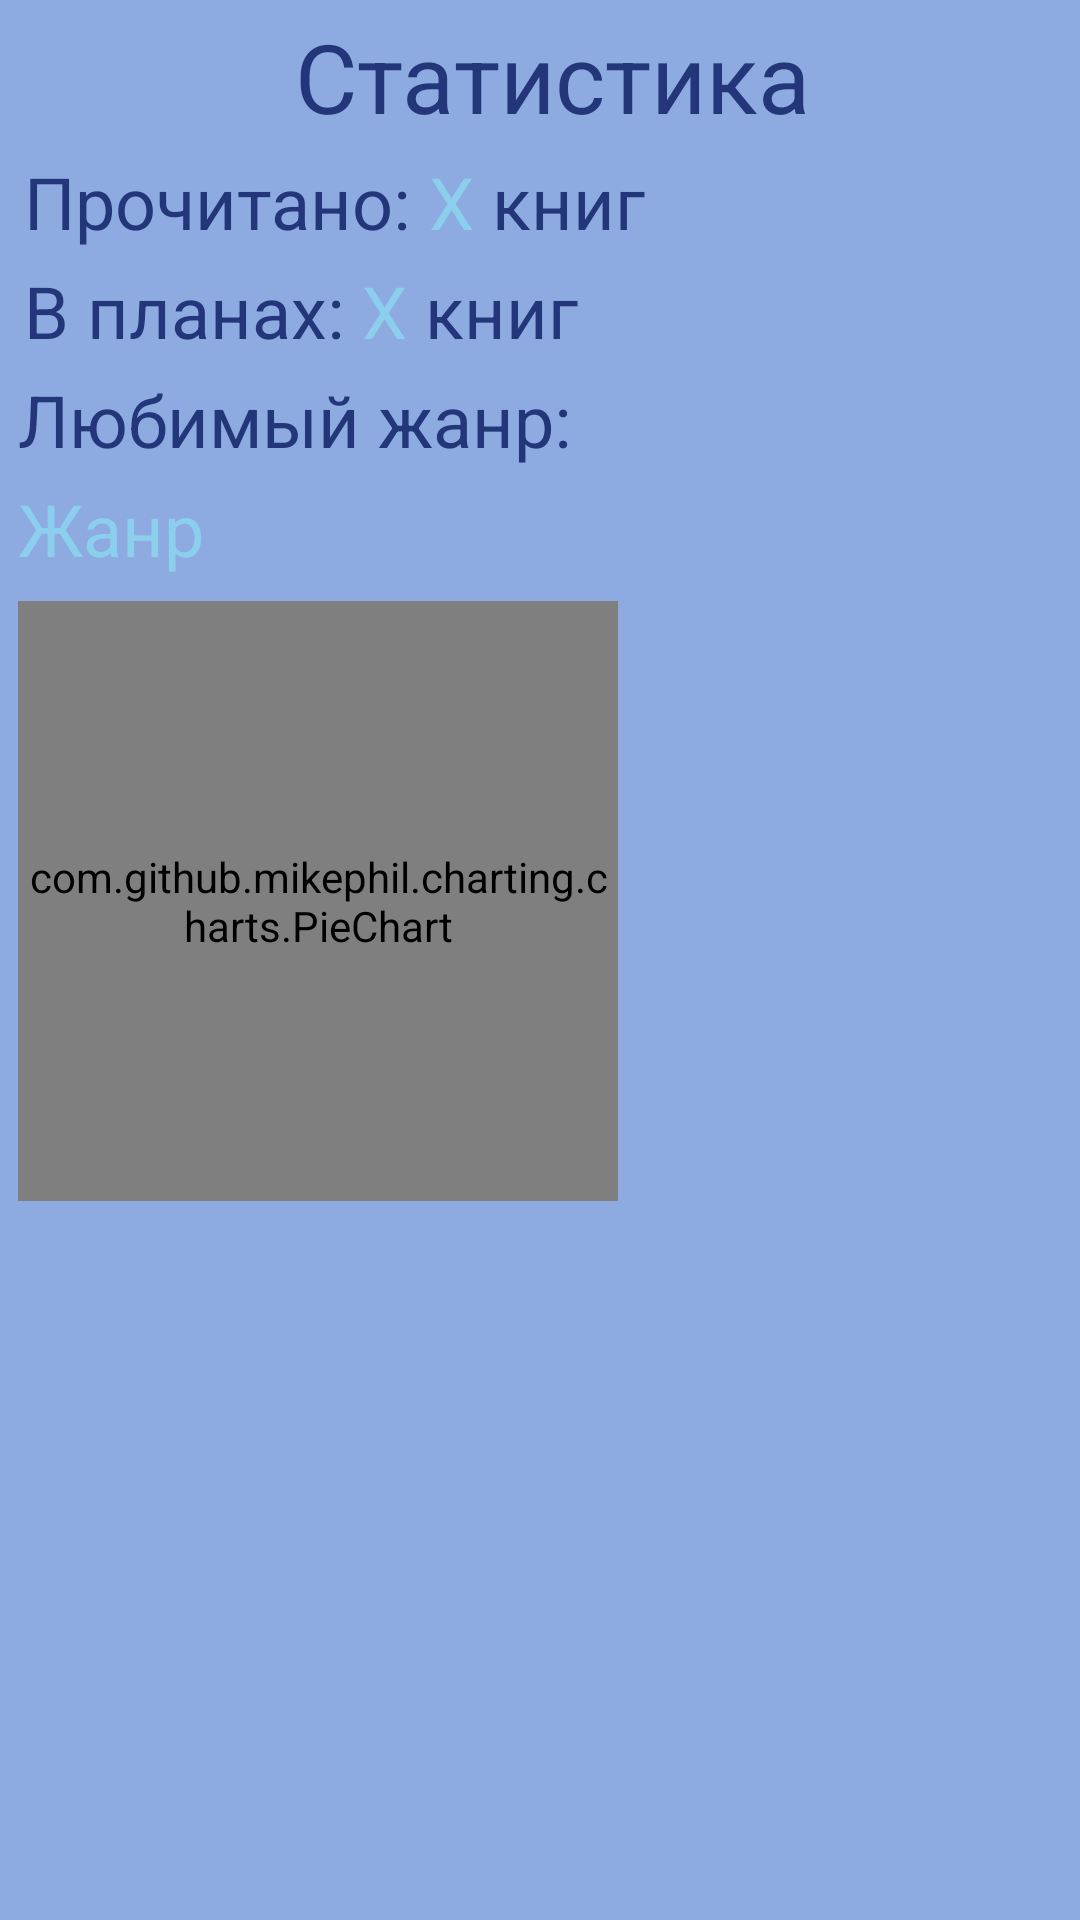

Write the Android layout XML for this screen, with the resource values it uses.
<!-- AndroidManifest.xml: application theme Theme.MyLib -->
<!-- res/layout/fragment_statistics.xml -->
<?xml version="1.0" encoding="utf-8"?>
<FrameLayout xmlns:android="http://schemas.android.com/apk/res/android"
    xmlns:tools="http://schemas.android.com/tools"
    android:layout_width="match_parent"
    android:layout_height="match_parent"
    xmlns:app="http://schemas.android.com/apk/res-auto"
    android:background="@color/back"
    tools:context=".StatisticsFragment">

    <androidx.core.widget.NestedScrollView
        android:layout_width="match_parent"
        android:layout_height="match_parent"
        android:fillViewport="true">

        <androidx.constraintlayout.widget.ConstraintLayout
            android:layout_width="match_parent"
            android:layout_height="match_parent">

            <TextView
                android:layout_width="wrap_content"
                android:layout_height="wrap_content"
                android:id="@+id/info_title"
                android:text="Статистика"
                app:layout_constraintLeft_toLeftOf="parent"
                app:layout_constraintRight_toRightOf="parent"
                android:textSize="32sp"
                app:layout_constraintTop_toTopOf="parent"
                android:layout_marginTop="4sp"
                android:layout_marginLeft="8sp"
                android:textColor="@color/dark"/>

            <TextView
                android:layout_width="wrap_content"
                android:layout_height="wrap_content"
                android:id="@+id/tv1"
                android:text="Прочитано:"
                app:layout_constraintLeft_toLeftOf="parent"
                android:textSize="24sp"
                app:layout_constraintTop_toBottomOf="@id/info_title"
                android:layout_marginTop="4sp"
                android:layout_marginLeft="8sp"
                android:textColor="@color/dark"/>

            <TextView
                android:layout_width="wrap_content"
                android:layout_height="wrap_content"
                android:id="@+id/cnt_already"
                android:text="X"
                app:layout_constraintLeft_toRightOf="@id/tv1"
                android:textSize="24sp"
                android:layout_marginLeft="6sp"
                app:layout_constraintTop_toBottomOf="@id/info_title"
                android:layout_marginTop="4sp"
                android:textColor="@color/blue"/>

            <TextView
                android:layout_width="wrap_content"
                android:layout_height="wrap_content"
                android:text="книг"
                app:layout_constraintLeft_toRightOf="@id/cnt_already"
                android:textSize="24sp"
                android:layout_marginLeft="6sp"
                app:layout_constraintTop_toBottomOf="@id/info_title"
                android:layout_marginTop="4sp"
                android:textColor="@color/dark"/>


            <TextView
                android:layout_width="wrap_content"
                android:layout_height="wrap_content"
                android:id="@+id/tv2"
                android:text="В планах:"
                app:layout_constraintLeft_toLeftOf="parent"
                android:textSize="24sp"
                app:layout_constraintTop_toBottomOf="@id/tv1"
                android:layout_marginTop="4sp"
                android:layout_marginLeft="8sp"
                android:textColor="@color/dark"/>

            <TextView
                android:layout_width="wrap_content"
                android:layout_height="wrap_content"
                android:id="@+id/cnt_plans"
                android:text="X"
                app:layout_constraintLeft_toRightOf="@id/tv2"
                android:textSize="24sp"
                android:layout_marginLeft="6sp"
                app:layout_constraintTop_toBottomOf="@id/tv1"
                android:layout_marginTop="4sp"
                android:textColor="@color/blue"/>

            <TextView
                android:layout_width="wrap_content"
                android:layout_height="wrap_content"
                android:text="книг"
                app:layout_constraintLeft_toRightOf="@id/cnt_plans"
                android:textSize="24sp"
                android:layout_marginLeft="6sp"
                app:layout_constraintTop_toBottomOf="@id/tv1"
                android:layout_marginTop="4sp"
                android:textColor="@color/dark"/>


            <TextView
                android:id="@+id/tv3"
                android:layout_width="wrap_content"
                android:layout_height="wrap_content"
                android:text="Любимый жанр:"
                app:layout_constraintLeft_toLeftOf="parent"
                android:textSize="24sp"
                android:layout_marginLeft="6sp"
                app:layout_constraintTop_toBottomOf="@id/tv2"
                android:layout_marginTop="4sp"
                android:textColor="@color/dark"/>

            <TextView
                android:id="@+id/genre"
                android:layout_width="wrap_content"
                android:layout_height="wrap_content"
                android:text="Жанр"
                app:layout_constraintLeft_toLeftOf="parent"
                android:textSize="24sp"
                android:layout_marginLeft="6sp"
                app:layout_constraintTop_toBottomOf="@id/tv3"
                android:layout_marginTop="4sp"
                android:textColor="@color/blue"/>

            <com.github.mikephil.charting.charts.PieChart
                android:layout_width="200sp"
                android:layout_height="200sp"
                app:layout_constraintTop_toBottomOf="@id/genre"
                app:layout_constraintLeft_toLeftOf="parent"
                android:layout_marginLeft="6sp"
                android:layout_marginTop="8sp"/>

        </androidx.constraintlayout.widget.ConstraintLayout>

    </androidx.core.widget.NestedScrollView>

</FrameLayout>
<!-- resources referenced by this layout -->
<resources>
  <color name="back">#8DABE1</color>
  <color name="blue">#8BCFED</color>
  <color name="dark">#23367A</color>
  <style name="Theme.MyLib" parent="Base.Theme.MyLib" />
  <style name="Base.Theme.MyLib" parent="Theme.Material3.DayNight.NoActionBar">
          
          
      </style>
</resources>
